Run: headless pygame with SDL's dummy video driver; simulated clock (each Clock.tick advances the game by its frame time, no real sleeping); random seed 0; keys injected as events and as key.get_pressed() state; no mouse input.
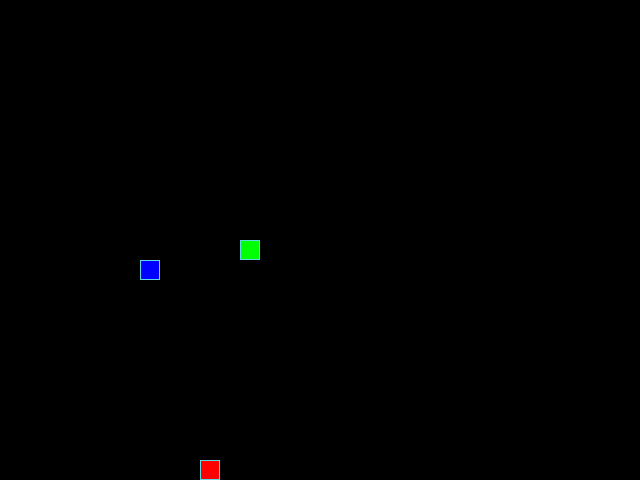
Frame 1 of 4 · flips 1–60 · no input
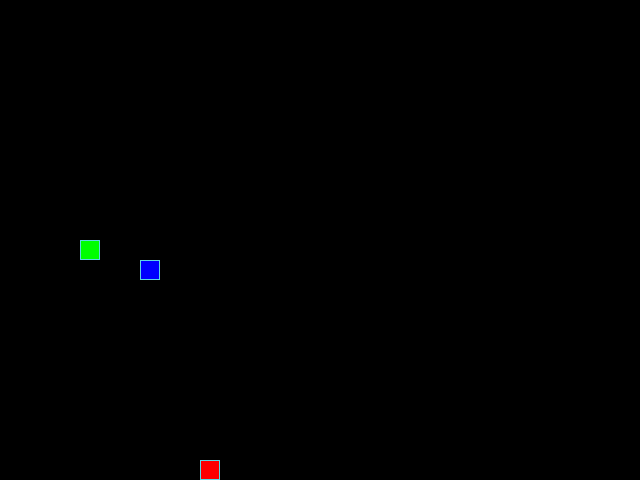
Frame 2 of 4 · flips 61–180 · tapped SPACE, RETURN · held RIGHT (→), D
Frame 3 of 4 · flips 181–300 · held DOWN (↓), S · screen unchanged from frame 2, image omitted
Frame 4 of 4 · flips 301–420 · held LEFT (←), A, UP (↑), W · screen same as frame 1, image omitted

The pygame program that drew these frames:

from random import choice, randrange
import pygame as pg

# Константы для размеров поля и сетки:
SCREEN_WIDTH, SCREEN_HEIGHT = 640, 480
GRID_SIZE = 20
GRID_WIDTH = SCREEN_WIDTH // GRID_SIZE
GRID_HEIGHT = SCREEN_HEIGHT // GRID_SIZE

# Направления движения:
UP = (0, -1)
DOWN = (0, 1)
LEFT = (-1, 0)
RIGHT = (1, 0)

# Цвет фона - черный:
BOARD_BACKGROUND_COLOR = (0, 0, 0)

# Цвет границы ячейки
BORDER_COLOR = (93, 216, 228)

# Цвет яблока
APPLE_COLOR = (255, 0, 0)

# Цвет змейки
SNAKE_COLOR = (0, 255, 0)
POISON_APPLE_COLOR = (0, 0, 255)

# Скорость движения змейки:
SPEED = 20

# Настройка игрового окна:
screen = pg.display.set_mode((SCREEN_WIDTH, SCREEN_HEIGHT), 0, 32)

# Заголовок окна игрового поля:
pg.display.set_caption('Змейка')

# Настройка времени:
clock = pg.time.Clock()


# Тут опишите все классы игры.
class GameObject:
    """
    Базовый класс для всех игровых объектов (яблоко, змейка).

    Attributes:
        position (tuple[int, int]): Координаты (x, y) объекта в пикселях.
        body_color (tuple[int, int, int]): RGB-цвет объекта.
    """

    def __init__(self, body_color=None):
        """Инициализирует игровой объект."""
        self.position = (SCREEN_WIDTH // 2, SCREEN_HEIGHT // 2)
        self.body_color = body_color

    def _draw_rect(self, position, color):
        rect = pg.Rect(position, (GRID_SIZE, GRID_SIZE))
        pg.draw.rect(screen, color, rect)
        pg.draw.rect(screen, BORDER_COLOR, rect, 1)

    def draw(self):
        """
        Базовый метод для отрисовки объектов, будет переопределён
        для дочерних классов, заглушка.
        """
        raise NotImplementedError


class Apple(GameObject):
    """
    Класс яблока — еды для змейки.

    Появляется в случайной свободной позиции на игровом поле.
    """

    def __init__(self, body_color=APPLE_COLOR, free_rect=None):
        super().__init__(body_color)
        self.randomize_position(free_rect)

    def randomize_position(self, free_rect):
        """Случайным образом ставит яблоко на игровом поле."""
        if free_rect:
            self.position = choice(list(free_rect))
        else:
            apple_x = randrange(0, GRID_WIDTH) * GRID_SIZE
            apple_y = randrange(0, GRID_HEIGHT) * GRID_SIZE
            self.position = (apple_x, apple_y)

    def draw(self):
        """Рисует яблоко на игровом поле."""
        self._draw_rect(self.position, self.body_color)


class PoisonApple(Apple):
    """
    Класс отравленного яблока для змейки, уменьшает её длину на одно
    деление. Наследует все методы от Apple.
    """

    def __init__(self, body_color=POISON_APPLE_COLOR, free_rect=None):
        super().__init__(body_color, free_rect)


class Snake(GameObject):
    """
    Класс змейки.

    Управляется клавишами со стрелками. Может расти после поедания яблока.
    При столкновении с собой сбрасывается до начального состояния.
    """

    def __init__(self, body_color=SNAKE_COLOR):
        super().__init__(body_color)
        self.start_position = self.position
        self.start_direction = RIGHT
        self.positions = [self.position]
        self.length = 1
        self.direction = RIGHT
        self.next_direction = None
        self.last = None

    def reset(self):
        """Перезапускает игру при столкновении змейки с собой."""
        self.positions = [self.start_position]
        self.direction = self.start_direction
        self.next_direction = None
        self.last = None
        self.length = 1

    def get_head_position(self):
        """Определяет положение головы змейки."""
        return self.positions[0]

    def move(self):
        """
        Перемещает змейку на один шаг в текущем направлении.

        Новая голова добавляется в начало списка. Если длина превышает
        self.length, хвост удаляется и сохраняется в self.last для
        последующего затирания. При выходе за границы экрана координаты
        зацикливаются (телепортация).
        """
        head_snake_x, head_snake_y = self.get_head_position()
        dx, dy = self.direction
        new_head_x = head_snake_x + dx * GRID_SIZE
        new_head_y = head_snake_y + dy * GRID_SIZE
        new_head_x = new_head_x % SCREEN_WIDTH
        new_head_y = new_head_y % SCREEN_HEIGHT
        self.positions.insert(0, (new_head_x, new_head_y))
        if len(self.positions) > self.length:
            self.last = self.positions.pop()
        else:
            self.last = None

    def draw(self):
        """
        Отрисовывает змейку: каждый сегмент — прямоугольник с границей;
        предыдущий хвост закрашивается фоном.
        """
        for position in self.positions[:-1]:
            self._draw_rect(position, self.body_color)

        self._draw_rect(self.get_head_position(), self.body_color)
        if self.last:
            last_rect = pg.Rect(self.last, (GRID_SIZE, GRID_SIZE))
            pg.draw.rect(screen, BOARD_BACKGROUND_COLOR, last_rect)

    def update_direction(self):
        """
        Применяет запрошенное направление (self.next_direction), если оно
        задано.
        """
        if self.next_direction:
            self.direction = self.next_direction
            self.next_direction = None


def handle_keys(game_object):
    """Применяет нажатия клавиш для управления game_obgect."""
    for event in pg.event.get():
        if event.type == pg.QUIT:
            pg.quit()
            raise SystemExit

        if event.type != pg.KEYDOWN:
            continue   # guard block

        # Обработка клавиш
        if event.key == pg.K_ESCAPE:
            pg.quit()
            raise SystemExit
        elif event.key == pg.K_UP and game_object.direction != DOWN:
            game_object.next_direction = UP
        elif event.key == pg.K_DOWN and game_object.direction != UP:
            game_object.next_direction = DOWN
        elif event.key == pg.K_LEFT and game_object.direction != RIGHT:
            game_object.next_direction = LEFT
        elif event.key == pg.K_RIGHT and game_object.direction != LEFT:
            game_object.next_direction = RIGHT


def game_reset(snake, apple, poison_apple):
    """Сбрасывает игру в начало."""
    snake.reset()
    apple.randomize_position(get_free_rect(snake))
    poison_apple.randomize_position(get_free_rect(snake, apple))
    screen.fill(BOARD_BACKGROUND_COLOR)

    return SPEED


def get_free_rect(snake, apple=None):
    """Определяет свободные позиции для установки яблок."""
    occupied_rect = set(snake.positions)
    if apple and apple.position:
        occupied_rect.add(apple.position)
    all_rect = set()
    for x in range(0, SCREEN_WIDTH, GRID_SIZE):
        for y in range(0, SCREEN_HEIGHT, GRID_SIZE):
            all_rect.add((x, y))
    return all_rect - occupied_rect


def main():
    """
    Главная функция игры Змейка.

    Инициализирует Pygame, создаёт объекты Apple и Snake, запускает игровой
    цикл. Обрабатывает поедание яблока (увеличение длины) и столкновение с
    собой (сброс). Управляет отрисовкой и скоростью игры.
    """
    pg.init()

    # Инициализация PyGame:
    # Тут нужно создать экземпляры классов.
    snake = Snake()
    apple = Apple(free_rect=get_free_rect(snake))
    poison_apple = PoisonApple(free_rect=get_free_rect(snake, apple))
    current_speed = SPEED

    while True:
        clock.tick(current_speed)

        handle_keys(snake)
        snake.update_direction()
        snake.move()
        # Проверка съедения обычного яблока
        if snake.get_head_position() == apple.position:
            snake.length += 1
            apple.randomize_position(get_free_rect(snake, poison_apple))
            current_speed += 1

        # Проверка съедения отравленного яблока
        elif snake.get_head_position() == poison_apple.position:
            if snake.length > 1:
                snake.draw()
                snake.length -= 1
                poison_apple.randomize_position(get_free_rect(snake, apple))
                # Удаляем последний сегмент змейки
                if len(snake.positions) > snake.length:
                    snake.last = snake.positions.pop()
            else:
                current_speed = game_reset(snake, apple, poison_apple)
        elif snake.get_head_position() in snake.positions[1::]:
            current_speed = game_reset(snake, apple, poison_apple)
        apple.draw()
        poison_apple.draw()
        snake.draw()
        pg.display.update()


if __name__ == '__main__':
    main()
